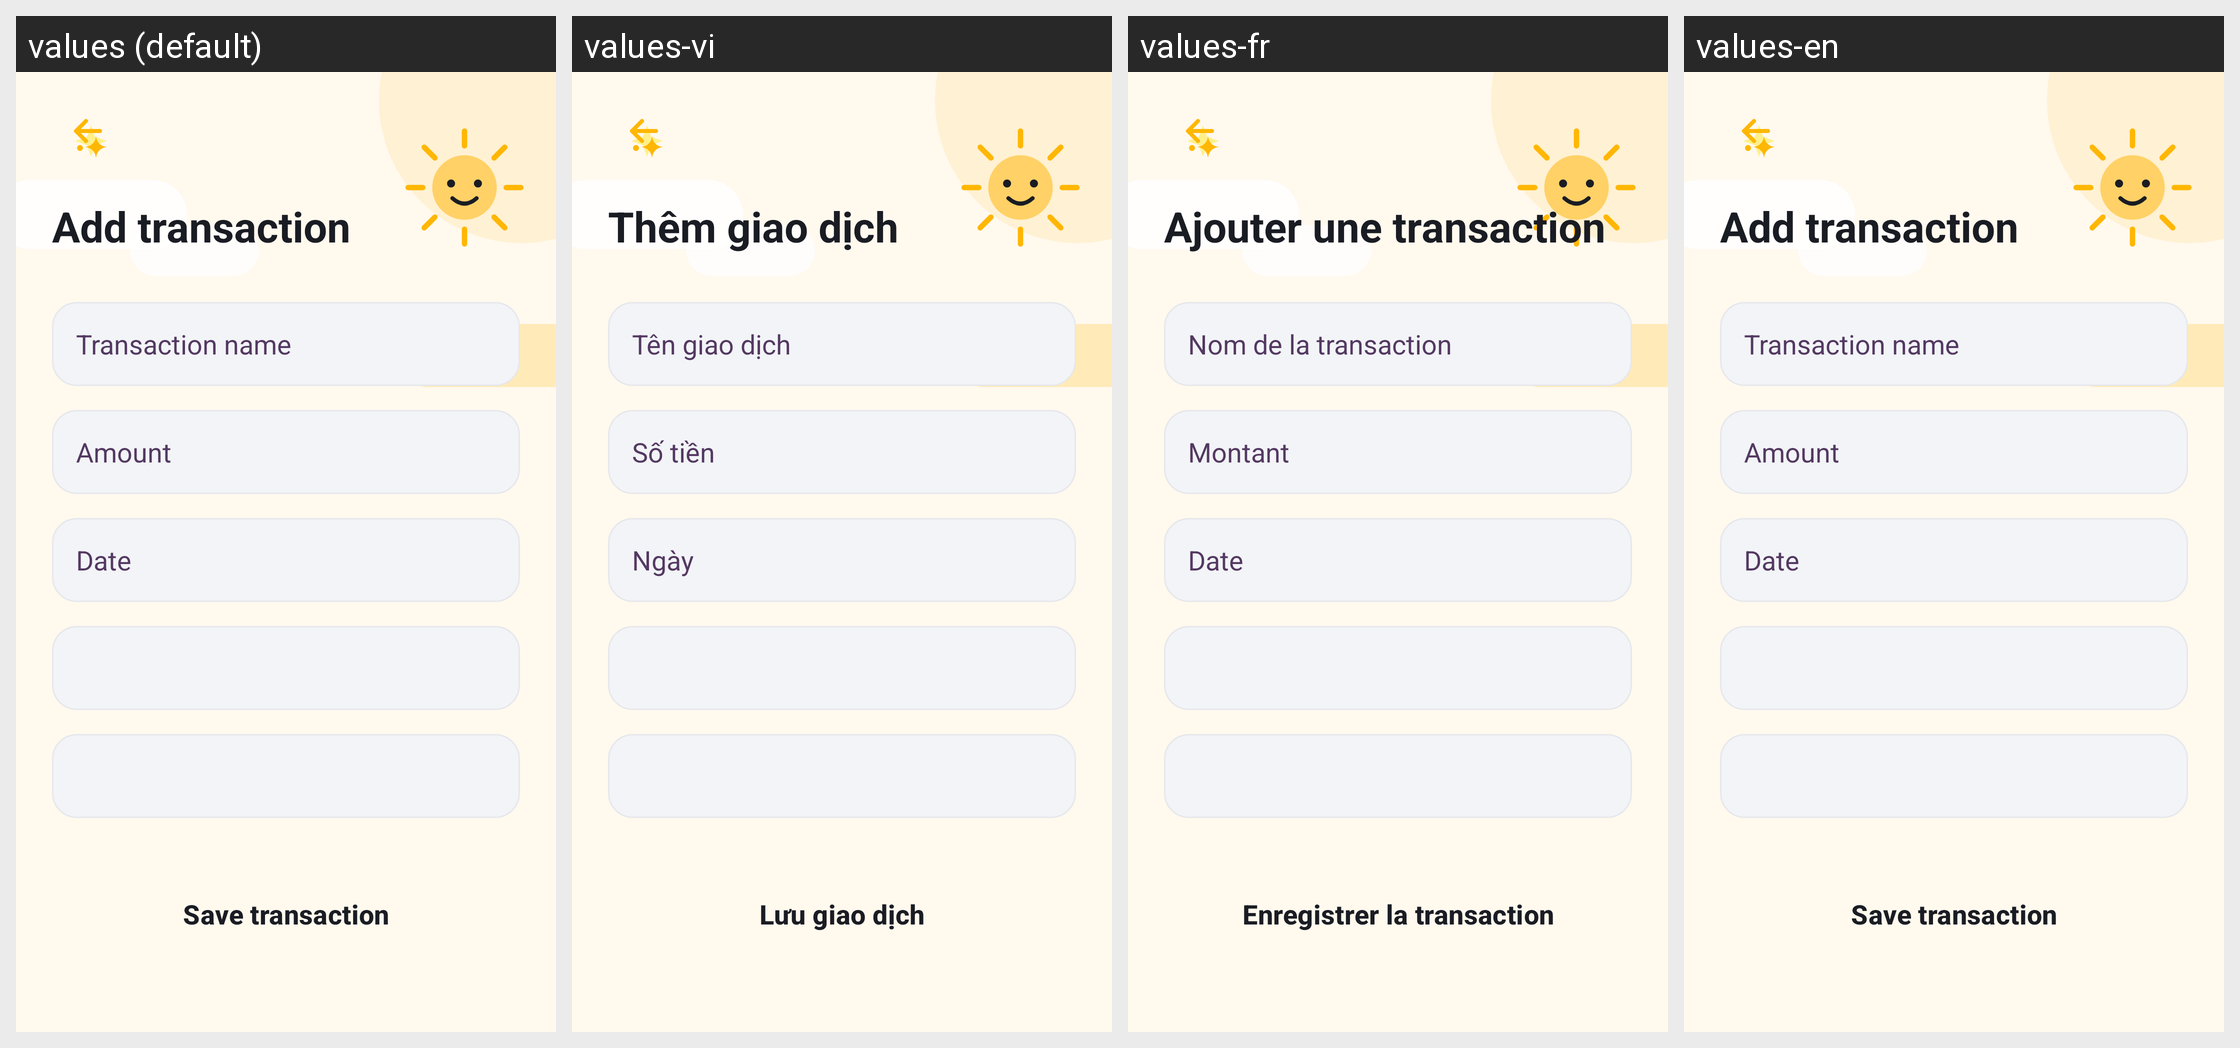

The same Android screen rendered under several of its app's locales, left to right. List the strings drawn on it with the default value and each locale's translation.
Android screen res/layout/fragment_add_transaction.xml rendered under 4 locales, left to right: values (default), values-vi, values-fr, values-en. Device: Nexus 5 (rendered at 1080×1920; each locale shown at half size, 540×960, under a caption strip naming it); theme Theme.MoneyTracker.
Strings drawn on this screen, with the default value and each locale's value (text and hints the layout hard-codes, and strings that could not be matched under every locale, appear in the picture but are not listed):

add_transaction_title
  values: Add transaction
  values-vi: Thêm giao dịch
  values-fr: Ajouter une transaction
  values-en: Add transaction

add_transaction_name_hint
  values: Transaction name
  values-vi: Tên giao dịch
  values-fr: Nom de la transaction
  values-en: Transaction name

add_transaction_amount_hint
  values: Amount
  values-vi: Số tiền
  values-fr: Montant
  values-en: Amount

add_transaction_date_hint
  values: Date
  values-vi: Ngày
  values-fr: Date
  values-en: Date

add_transaction_save_action
  values: Save transaction
  values-vi: Lưu giao dịch
  values-fr: Enregistrer la transaction
  values-en: Save transaction
